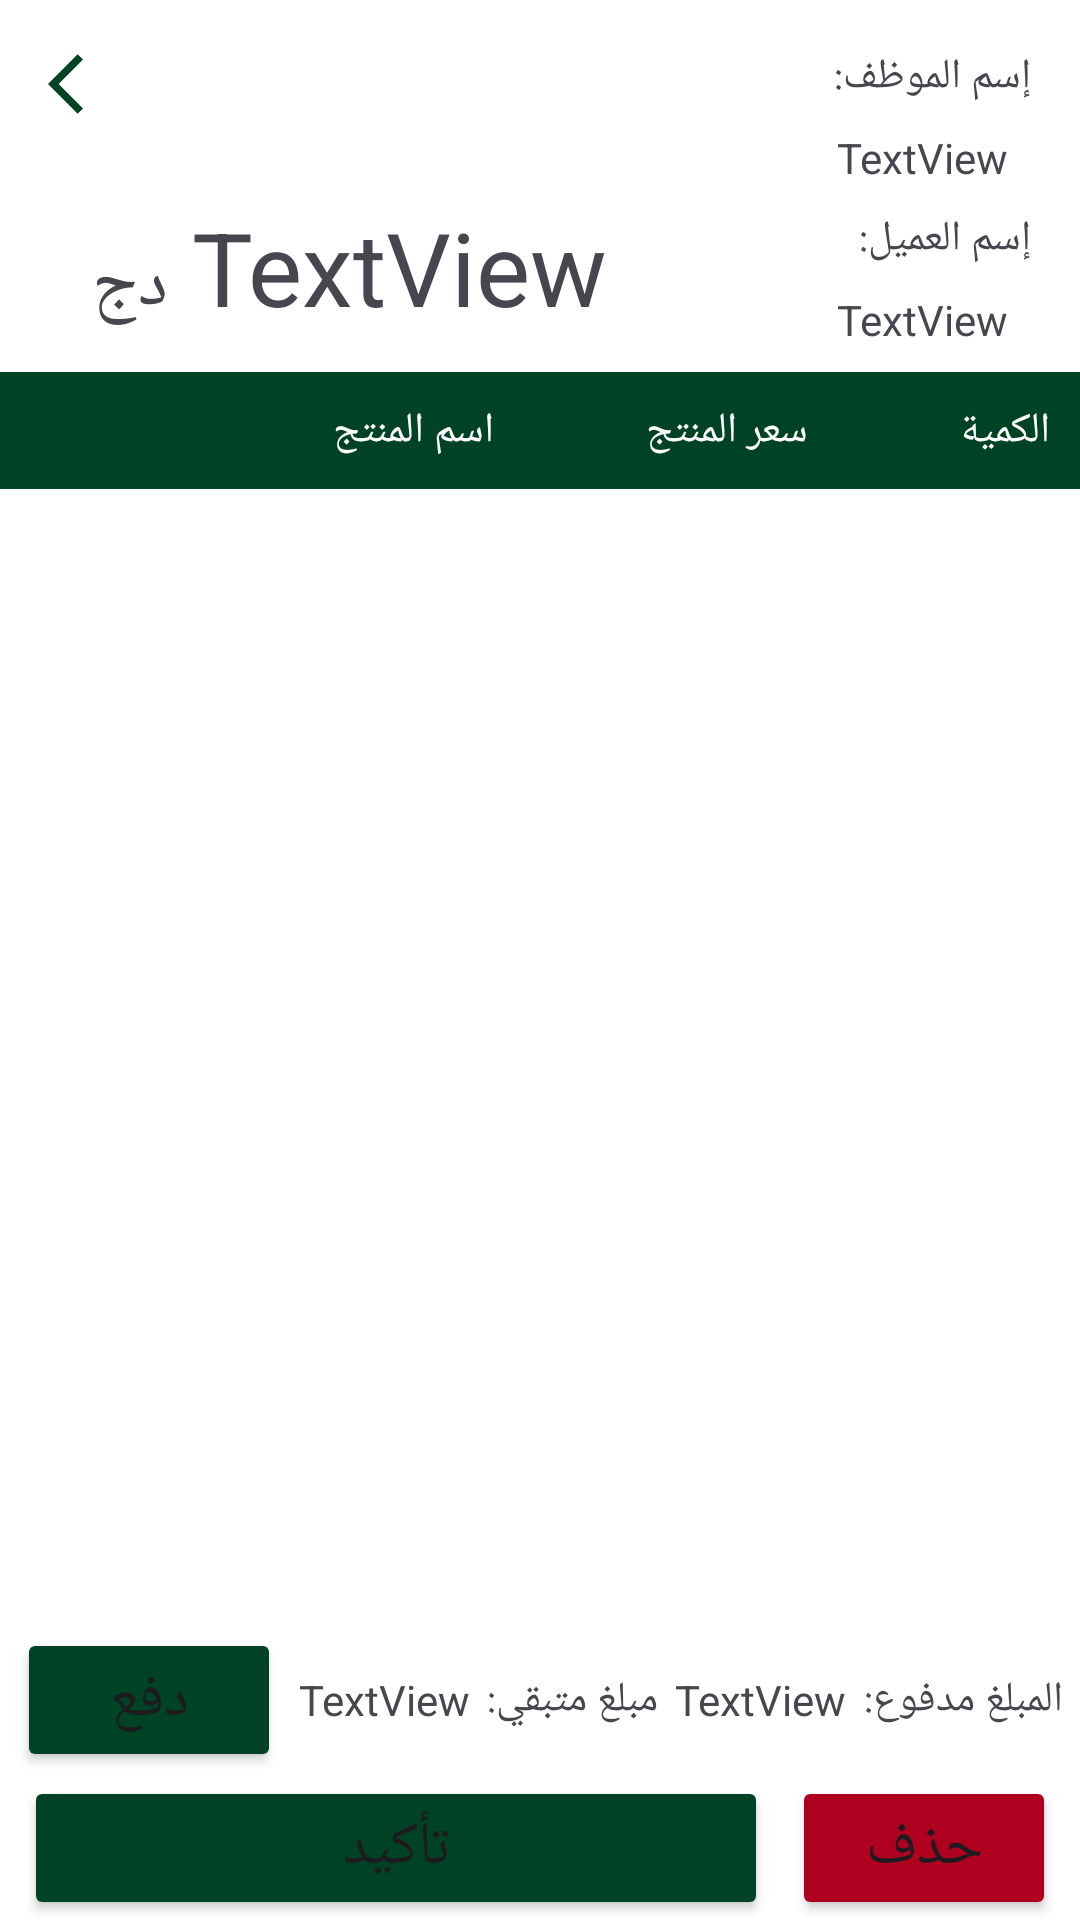

Android layout source for this screen:
<!-- AndroidManifest.xml: application theme Theme.Oran_Agro -->
<!-- res/layout/fragment_sale_edit.xml -->
<?xml version="1.0" encoding="utf-8"?>
<androidx.constraintlayout.widget.ConstraintLayout xmlns:android="http://schemas.android.com/apk/res/android"
    xmlns:app="http://schemas.android.com/apk/res-auto"
    xmlns:tools="http://schemas.android.com/tools"
    android:layout_width="match_parent"
    android:layout_height="match_parent"
    android:background="@color/white"
    tools:context=".AdminAndDelivery.SaleEditFragment">

    <TextView
        android:id="@+id/textView29"
        android:layout_width="wrap_content"
        android:layout_height="wrap_content"
        android:layout_marginTop="16dp"
        android:layout_marginEnd="16dp"
        android:text="إسم الموظف:"
        app:layout_constraintEnd_toEndOf="parent"
        app:layout_constraintTop_toTopOf="parent" />

    <TextView
        android:id="@+id/nameDeliveryBoyFragmentSale"
        android:layout_width="wrap_content"
        android:layout_height="wrap_content"
        android:layout_marginTop="8dp"
        android:layout_marginEnd="24dp"
        android:text="TextView"
        app:layout_constraintEnd_toEndOf="parent"
        app:layout_constraintTop_toBottomOf="@+id/textView29" />

    <TextView
        android:id="@+id/textView31"
        android:layout_width="wrap_content"
        android:layout_height="wrap_content"
        android:layout_marginTop="8dp"
        android:layout_marginEnd="16dp"
        android:text="إسم العميل:"
        app:layout_constraintEnd_toEndOf="parent"
        app:layout_constraintTop_toBottomOf="@+id/nameDeliveryBoyFragmentSale" />

    <TextView
        android:id="@+id/nameClientFragmentSale"
        android:layout_width="wrap_content"
        android:layout_height="wrap_content"
        android:layout_marginTop="8dp"
        android:layout_marginEnd="24dp"
        android:text="TextView"
        app:layout_constraintEnd_toEndOf="parent"
        app:layout_constraintTop_toBottomOf="@+id/textView31" />

    <TableLayout
        android:id="@+id/tableView"
        android:layout_width="match_parent"
        android:layout_height="wrap_content"
        android:layout_marginTop="8dp"
        app:layout_constraintEnd_toEndOf="parent"
        app:layout_constraintHorizontal_bias="1.0"
        app:layout_constraintStart_toStartOf="parent"
        app:layout_constraintTop_toBottomOf="@+id/nameClientFragmentSale">

        <TableRow
            android:background="@color/greenMy"
            android:padding="10dp">

            <TextView
                android:layout_width="wrap_content"
                android:layout_height="wrap_content"
                android:layout_weight="2"
                android:fontFamily="sans-serif-medium"
                android:text="اسم المنتج"
                android:textColor="@color/white" />

            <TextView
                android:layout_width="wrap_content"
                android:layout_height="wrap_content"
                android:layout_weight="1"
                android:fontFamily="sans-serif-medium"
                android:text="سعر المنتج"
                android:textColor="@color/white" />

            <TextView
                android:layout_width="wrap_content"
                android:layout_height="wrap_content"
                android:layout_weight="1"
                android:fontFamily="sans-serif-medium"
                android:text="الكمية"
                android:textColor="@color/white" />
        </TableRow>

    </TableLayout>

    <androidx.recyclerview.widget.RecyclerView
        android:id="@+id/recyclerViewProductSale"
        android:layout_width="0dp"
        android:layout_height="0dp"
        android:layout_marginStart="8dp"
        android:layout_marginEnd="8dp"
        android:layout_marginBottom="8dp"
        app:layout_constraintBottom_toTopOf="@+id/paidFragmentSale"
        app:layout_constraintEnd_toEndOf="parent"
        app:layout_constraintStart_toStartOf="parent"
        app:layout_constraintTop_toBottomOf="@+id/tableView" />

    <Button
        android:id="@+id/submitFragmentSale"
        android:layout_width="0dp"
        android:layout_height="wrap_content"
        android:layout_marginStart="8dp"
        android:layout_marginEnd="8dp"
        android:backgroundTint="@color/greenMy"
        android:text="تأكيد"
        android:textSize="20sp"
        app:layout_constraintBottom_toBottomOf="parent"
        app:layout_constraintEnd_toStartOf="@+id/deleteFragmentSale"
        app:layout_constraintStart_toStartOf="parent" />

    <Button
        android:id="@+id/paidFragmentSale"
        android:layout_width="wrap_content"
        android:layout_height="wrap_content"
        android:backgroundTint="@color/greenMy"
        android:text="دفع"
        android:textSize="20sp"
        app:layout_constraintBottom_toBottomOf="@+id/remainingSaleFragment"
        app:layout_constraintEnd_toStartOf="@+id/remainingSaleFragment"
        app:layout_constraintStart_toStartOf="parent"
        app:layout_constraintTop_toTopOf="@+id/remainingSaleFragment" />

    <Button
        android:id="@+id/deleteFragmentSale"
        android:layout_width="0dp"
        android:layout_height="wrap_content"
        android:layout_marginEnd="8dp"
        android:backgroundTint="@color/design_default_color_error"
        android:text="حذف"
        android:textSize="20sp"
        app:layout_constraintBottom_toBottomOf="parent"
        app:layout_constraintEnd_toEndOf="parent" />

    <ImageView
        android:id="@+id/backFragmentSale"
        android:layout_width="wrap_content"
        android:layout_height="wrap_content"
        android:layout_marginStart="16dp"
        android:layout_marginTop="16dp"
        android:src="@drawable/baseline_arrow_back_ios_24"
        app:layout_constraintStart_toStartOf="parent"
        app:layout_constraintTop_toTopOf="parent" />

    <TextView
        android:id="@+id/totalSaleFragment"
        android:layout_width="wrap_content"
        android:layout_height="wrap_content"
        android:layout_marginStart="24dp"
        android:text="TextView"
        android:textSize="34sp"
        app:layout_constraintBottom_toBottomOf="@+id/nameClientFragmentSale"
        app:layout_constraintStart_toEndOf="@+id/backFragmentSale"
        app:layout_constraintTop_toBottomOf="@+id/nameDeliveryBoyFragmentSale" />

    <TextView
        android:layout_width="wrap_content"
        android:layout_height="wrap_content"
        android:layout_marginEnd="8dp"
        android:text="دج"
        android:textSize="24sp"
        app:layout_constraintBottom_toBottomOf="@+id/totalSaleFragment"
        app:layout_constraintEnd_toStartOf="@+id/totalSaleFragment" />

    <TextView
        android:id="@+id/textView34"
        android:layout_width="wrap_content"
        android:layout_height="wrap_content"
        android:layout_marginBottom="16dp"
        android:text="المبلغ مدفوع:"
        app:layout_constraintBottom_toTopOf="@+id/deleteFragmentSale"
        app:layout_constraintEnd_toEndOf="parent"
        app:layout_constraintHorizontal_bias="0.5"
        app:layout_constraintStart_toEndOf="@+id/totalPaidSaleFragment" />

    <TextView
        android:id="@+id/totalPaidSaleFragment"
        android:layout_width="wrap_content"
        android:layout_height="wrap_content"
        android:text="TextView"
        app:layout_constraintBottom_toBottomOf="@+id/textView34"
        app:layout_constraintEnd_toStartOf="@+id/textView34"
        app:layout_constraintHorizontal_bias="0.5"
        app:layout_constraintStart_toEndOf="@+id/textView38"
        app:layout_constraintTop_toTopOf="@+id/textView34" />

    <TextView
        android:id="@+id/textView38"
        android:layout_width="wrap_content"
        android:layout_height="wrap_content"
        android:text="مبلغ متبقي:"
        app:layout_constraintBottom_toBottomOf="@+id/totalPaidSaleFragment"
        app:layout_constraintEnd_toStartOf="@+id/totalPaidSaleFragment"
        app:layout_constraintHorizontal_bias="0.5"
        app:layout_constraintStart_toEndOf="@+id/remainingSaleFragment"
        app:layout_constraintTop_toTopOf="@+id/totalPaidSaleFragment" />

    <TextView
        android:id="@+id/remainingSaleFragment"
        android:layout_width="wrap_content"
        android:layout_height="wrap_content"
        android:text="TextView"
        app:layout_constraintBottom_toBottomOf="@+id/textView38"
        app:layout_constraintEnd_toStartOf="@+id/textView38"
        app:layout_constraintHorizontal_bias="0.5"
        app:layout_constraintStart_toEndOf="@+id/paidFragmentSale"
        app:layout_constraintTop_toTopOf="@+id/textView38" />

</androidx.constraintlayout.widget.ConstraintLayout>
<!-- resources referenced by this layout -->
<resources>
  <color name="greenMy">#004225</color>
  <color name="white">#FFFFFFFF</color>
  <!-- drawable baseline_arrow_back_ios_24 (drawable) -->
  <vector android:autoMirrored="true" android:height="24dp"
      android:tint="#004225" android:viewportHeight="24"
      android:viewportWidth="24" android:width="24dp" xmlns:android="http://schemas.android.com/apk/res/android">
      <path android:fillColor="@android:color/white" android:pathData="M11.67,3.87L9.9,2.1 0,12l9.9,9.9 1.77,-1.77L3.54,12z"/>
  </vector>
  <style name="Theme.Oran_Agro" parent="Base.Theme.Oran_Agro" />
  <style name="Base.Theme.Oran_Agro" parent="Theme.Material3.Light.NoActionBar">
          
          
      </style>
</resources>
